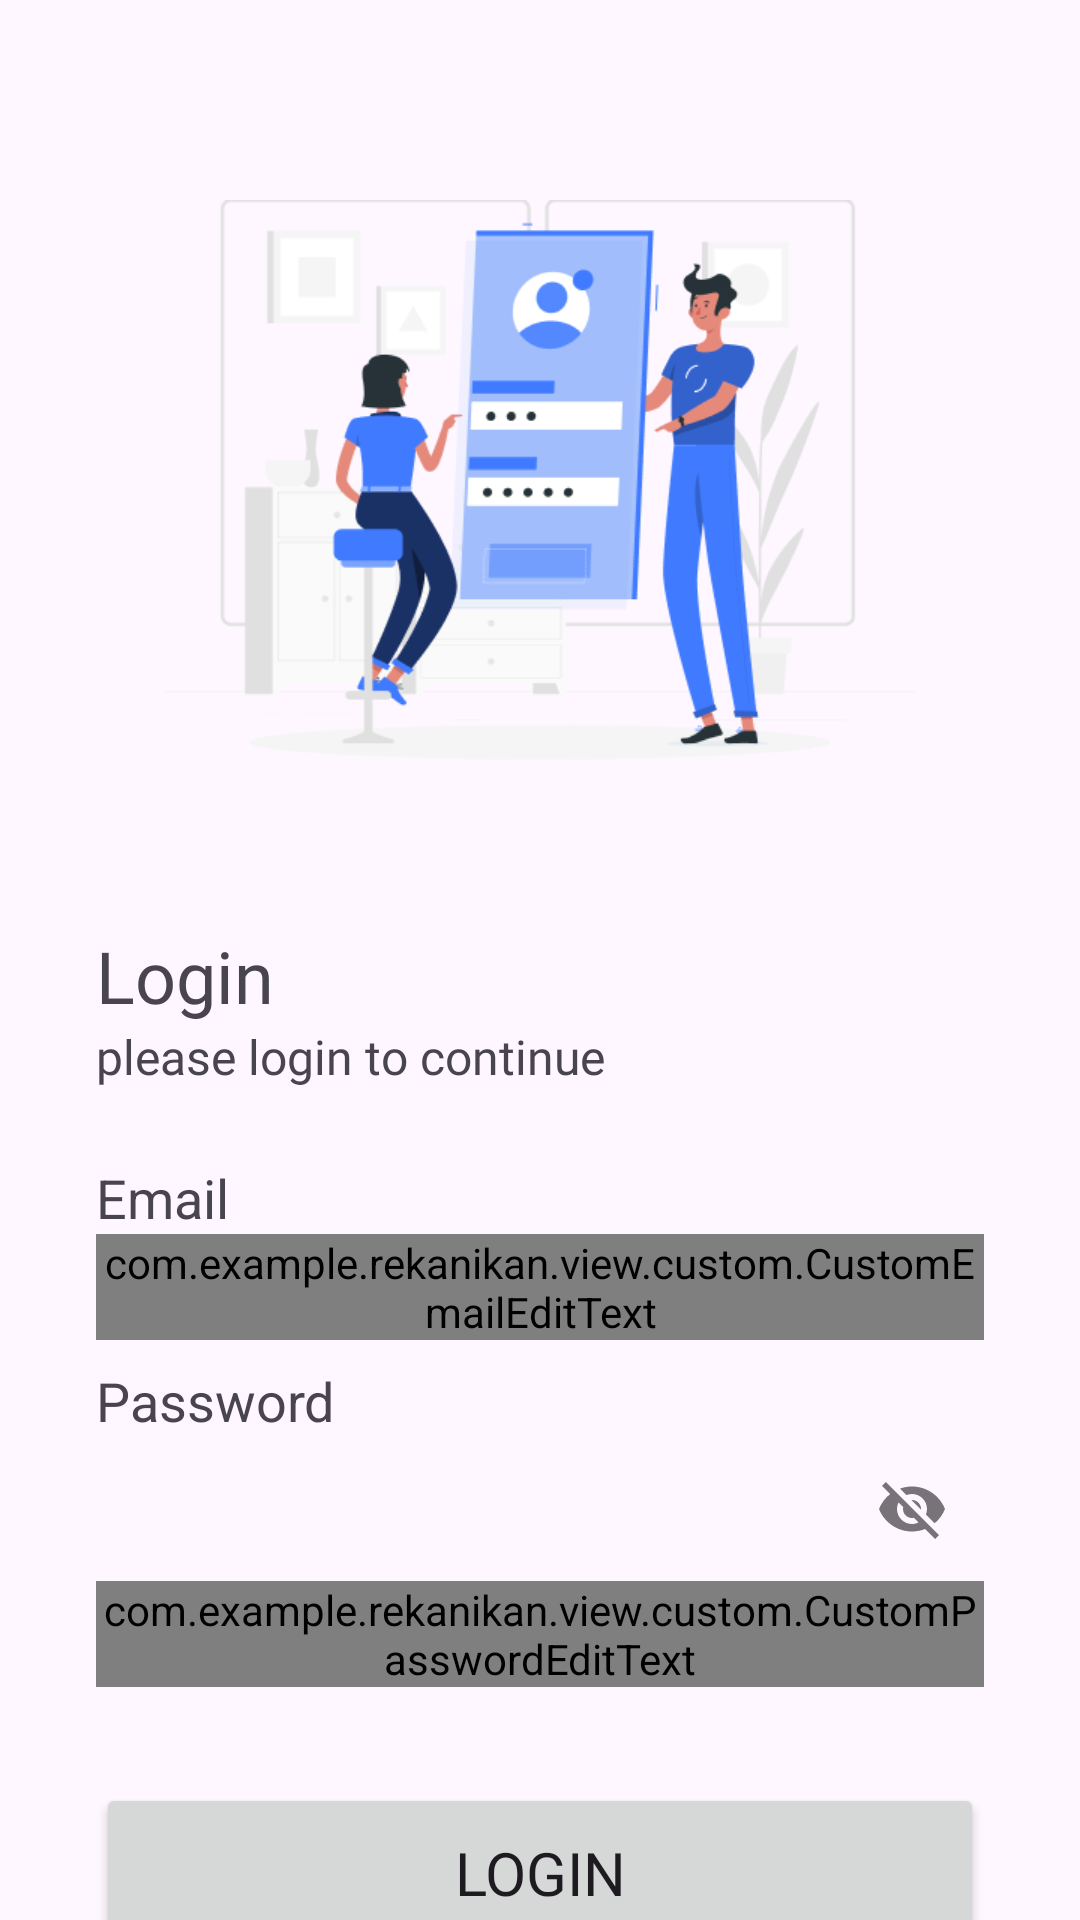

Here is an Android app screen rendered from its layout file. Give the layout XML and the strings, colors and styles it references.
<!-- AndroidManifest.xml: application theme Theme.RekanIkan -->
<!-- res/layout/activity_login.xml -->
<?xml version="1.0" encoding="utf-8"?>
<androidx.constraintlayout.widget.ConstraintLayout xmlns:android="http://schemas.android.com/apk/res/android"
    xmlns:app="http://schemas.android.com/apk/res-auto"
    xmlns:tools="http://schemas.android.com/tools"
    android:layout_width="match_parent"
    android:layout_height="match_parent"
    tools:context=".view.login.LoginActivity">



    <ImageView
        android:id="@+id/imageView"
        android:layout_width="250dp"
        android:layout_height="200dp"
        android:layout_marginStart="32dp"
        android:layout_marginEnd="32dp"
        android:layout_marginTop="60dp"
        app:layout_constraintEnd_toEndOf="parent"
        app:layout_constraintStart_toStartOf="parent"
        app:layout_constraintTop_toTopOf="parent"
        app:srcCompat="@drawable/login_img" />

    <TextView
        android:id="@+id/titleTextView"
        android:layout_width="0dp"
        android:layout_height="wrap_content"
        android:layout_marginStart="32dp"
        android:layout_marginTop="16dp"
        android:layout_marginEnd="32dp"
        android:text="@string/login"
        android:textSize="24sp"
        android:fontFamily="@font/inter_bold"
        app:layout_constraintEnd_toEndOf="parent"
        app:layout_constraintHorizontal_bias="0.0"
        app:layout_constraintStart_toStartOf="parent"
        app:layout_constraintTop_toTopOf="@+id/guidelineHorizontal" />

    <TextView
        android:id="@+id/messageTextView"
        android:layout_width="0dp"
        android:layout_height="wrap_content"
        android:layout_marginStart="32dp"
        android:layout_marginEnd="32dp"
        android:text="@string/message_login_page"
        android:fontFamily="@font/inter"
        android:textSize="16sp"
        app:layout_constraintEnd_toEndOf="parent"
        app:layout_constraintHorizontal_bias="1.0"
        app:layout_constraintStart_toStartOf="parent"
        app:layout_constraintTop_toBottomOf="@+id/titleTextView" />

    <TextView
        android:id="@+id/emailTextView"
        android:layout_width="wrap_content"
        android:layout_height="wrap_content"
        android:layout_marginStart="32dp"
        android:layout_marginTop="24dp"
        android:textSize="18sp"
        android:text="@string/email"
        app:layout_constraintStart_toStartOf="parent"
        app:layout_constraintTop_toBottomOf="@+id/messageTextView" />

    <com.google.android.material.textfield.TextInputLayout
        android:id="@+id/emailEditTextLayout"
        style="@style/Widget.MaterialComponents.TextInputLayout.OutlinedBox"
        android:layout_width="0dp"
        android:layout_height="wrap_content"
        android:layout_marginStart="32dp"
        android:layout_marginEnd="32dp"
        app:boxStrokeWidth="2dp"
        app:layout_constraintEnd_toEndOf="parent"
        app:layout_constraintStart_toStartOf="parent"
        app:layout_constraintTop_toBottomOf="@+id/emailTextView"
        app:startIconDrawable="@drawable/ic_baseline_email_24">

        <com.example.rekanikan.view.custom.CustomEmailEditText
            android:id="@+id/ed_login_email"
            android:layout_width="match_parent"
            android:layout_height="wrap_content"
            android:ems="10"
            android:textSize="18sp"
            android:inputType="textEmailAddress"
            tools:ignore="SpeakableTextPresentCheck" />
    </com.google.android.material.textfield.TextInputLayout>

    <TextView
        android:id="@+id/passwordTextView"
        android:layout_width="wrap_content"
        android:layout_height="wrap_content"
        android:layout_marginStart="32dp"
        android:layout_marginTop="8dp"
        android:text="@string/password"
        android:textSize="18sp"
        app:layout_constraintStart_toStartOf="parent"
        app:layout_constraintTop_toBottomOf="@+id/emailEditTextLayout" />

    <com.google.android.material.textfield.TextInputLayout
        android:id="@+id/passwordEditTextLayout"
        style="@style/Widget.MaterialComponents.TextInputLayout.OutlinedBox"
        android:layout_width="0dp"
        android:layout_height="wrap_content"
        android:layout_marginStart="32dp"
        android:layout_marginEnd="32dp"
        app:endIconMode="password_toggle"
        app:boxStrokeWidth="2dp"
        app:layout_constraintEnd_toEndOf="parent"
        app:layout_constraintStart_toStartOf="parent"
        app:layout_constraintTop_toBottomOf="@+id/passwordTextView"
        app:startIconDrawable="@drawable/ic_baseline_lock_24">

        <com.example.rekanikan.view.custom.CustomPasswordEditText
            android:id="@+id/ed_login_password"
            android:layout_width="match_parent"
            android:layout_height="wrap_content"
            android:ems="10"
            android:textSize="18sp"
            android:inputType="textPassword"
            tools:ignore="SpeakableTextPresentCheck" />
    </com.google.android.material.textfield.TextInputLayout>

    <Button
        android:id="@+id/loginButton"
        android:layout_width="0dp"
        android:layout_height="60dp"
        android:layout_marginStart="32dp"
        android:layout_marginTop="32dp"
        android:layout_marginEnd="32dp"
        android:text="@string/login"
        android:textSize="20sp"
        android:fontFamily="@font/inter_semibold"
        app:layout_constraintEnd_toEndOf="parent"
        app:layout_constraintStart_toStartOf="parent"
        app:layout_constraintTop_toBottomOf="@+id/passwordEditTextLayout" />

    <LinearLayout
        android:layout_width="wrap_content"
        android:layout_height="wrap_content"
        android:orientation="horizontal"
        android:layout_marginTop="8dp"
        app:layout_constraintTop_toBottomOf="@id/loginButton"
        app:layout_constraintEnd_toEndOf="parent"
        app:layout_constraintStart_toStartOf="parent">

        <TextView
            android:layout_width="wrap_content"
            android:layout_height="wrap_content"
            android:text="@string/have_no_account"
            android:textSize="16sp"
            app:layout_constraintStart_toStartOf="parent" />

        <TextView
            android:id="@+id/register_shortcut"
            android:layout_width="wrap_content"
            android:layout_height="wrap_content"
            android:text="@string/signup"
            android:layout_marginStart="2dp"
            android:textColor="@color/main_blue"
            android:clickable="true"
            android:textSize="16sp"
            app:layout_constraintStart_toStartOf="parent" />
    </LinearLayout>

    <androidx.constraintlayout.widget.Guideline
        android:id="@+id/guidelineHorizontal"
        android:layout_width="wrap_content"
        android:layout_height="64dp"
        android:orientation="horizontal"
        app:layout_constraintEnd_toEndOf="parent"
        app:layout_constraintGuide_begin="293dp"
        app:layout_constraintStart_toStartOf="parent" />


    <LinearLayout
        android:id="@+id/loading_loop"
        android:layout_width="match_parent"
        android:layout_height="match_parent"
        android:background="@color/transparent_black"
        app:layout_constraintTop_toTopOf="parent"
        app:layout_constraintEnd_toEndOf="parent"
        app:layout_constraintStart_toStartOf="parent"
        app:layout_constraintBottom_toBottomOf="parent"
        android:orientation="vertical"
        android:visibility="gone"
        tools:visibility="gone"
        android:gravity="center"
        >

        <androidx.cardview.widget.CardView
            android:layout_width="wrap_content"
            android:layout_height="wrap_content"
            app:cardBackgroundColor="@color/white"
            app:cardCornerRadius="5dp">
            <com.airbnb.lottie.LottieAnimationView
                android:layout_width="150dp"
                android:layout_height="150dp"
                android:layout_gravity="center"
                app:layout_constraintBottom_toBottomOf="parent"
                app:layout_constraintEnd_toEndOf="parent"
                app:layout_constraintStart_toStartOf="parent"
                app:layout_constraintTop_toTopOf="parent"
                app:lottie_autoPlay="true"
                app:lottie_loop="true"
                app:lottie_rawRes="@raw/loading" />
        </androidx.cardview.widget.CardView>

    </LinearLayout>


</androidx.constraintlayout.widget.ConstraintLayout>
<!-- resources referenced by this layout -->
<resources>
  <color name="main_blue">#3494E7</color>
  <color name="transparent_black">#6F252525</color>
  <color name="white">#FFFFFFFF</color>
  <!-- drawable login_img: png bitmap (drawable, 31168 bytes) -->
  <string name="email">Email</string>
  <string name="have_no_account">Don\'t have an account? </string>
  <string name="login">Login</string>
  <string name="message_login_page">please login to continue</string>
  <string name="password">Password</string>
  <string name="signup">Register</string>
  <style name="Theme.RekanIkan" parent="Base.Theme.RekanIkan" />
  <style name="Base.Theme.RekanIkan" parent="Theme.Material3.DayNight.NoActionBar">
          
           <item name="colorPrimary">@color/main_blue</item>
          <item name="colorPrimaryVariant">@color/blue</item>
          <item name="colorOnPrimary">@color/white</item>
          <item name="colorSecondary">@color/main_blue</item>
          <item name="colorSecondaryVariant">@color/orange</item>
          <item name="colorOnSecondary">@color/white</item>
      </style>
  <color name="blue">#2370DA</color>
  <color name="orange">#FF9100</color>
</resources>
